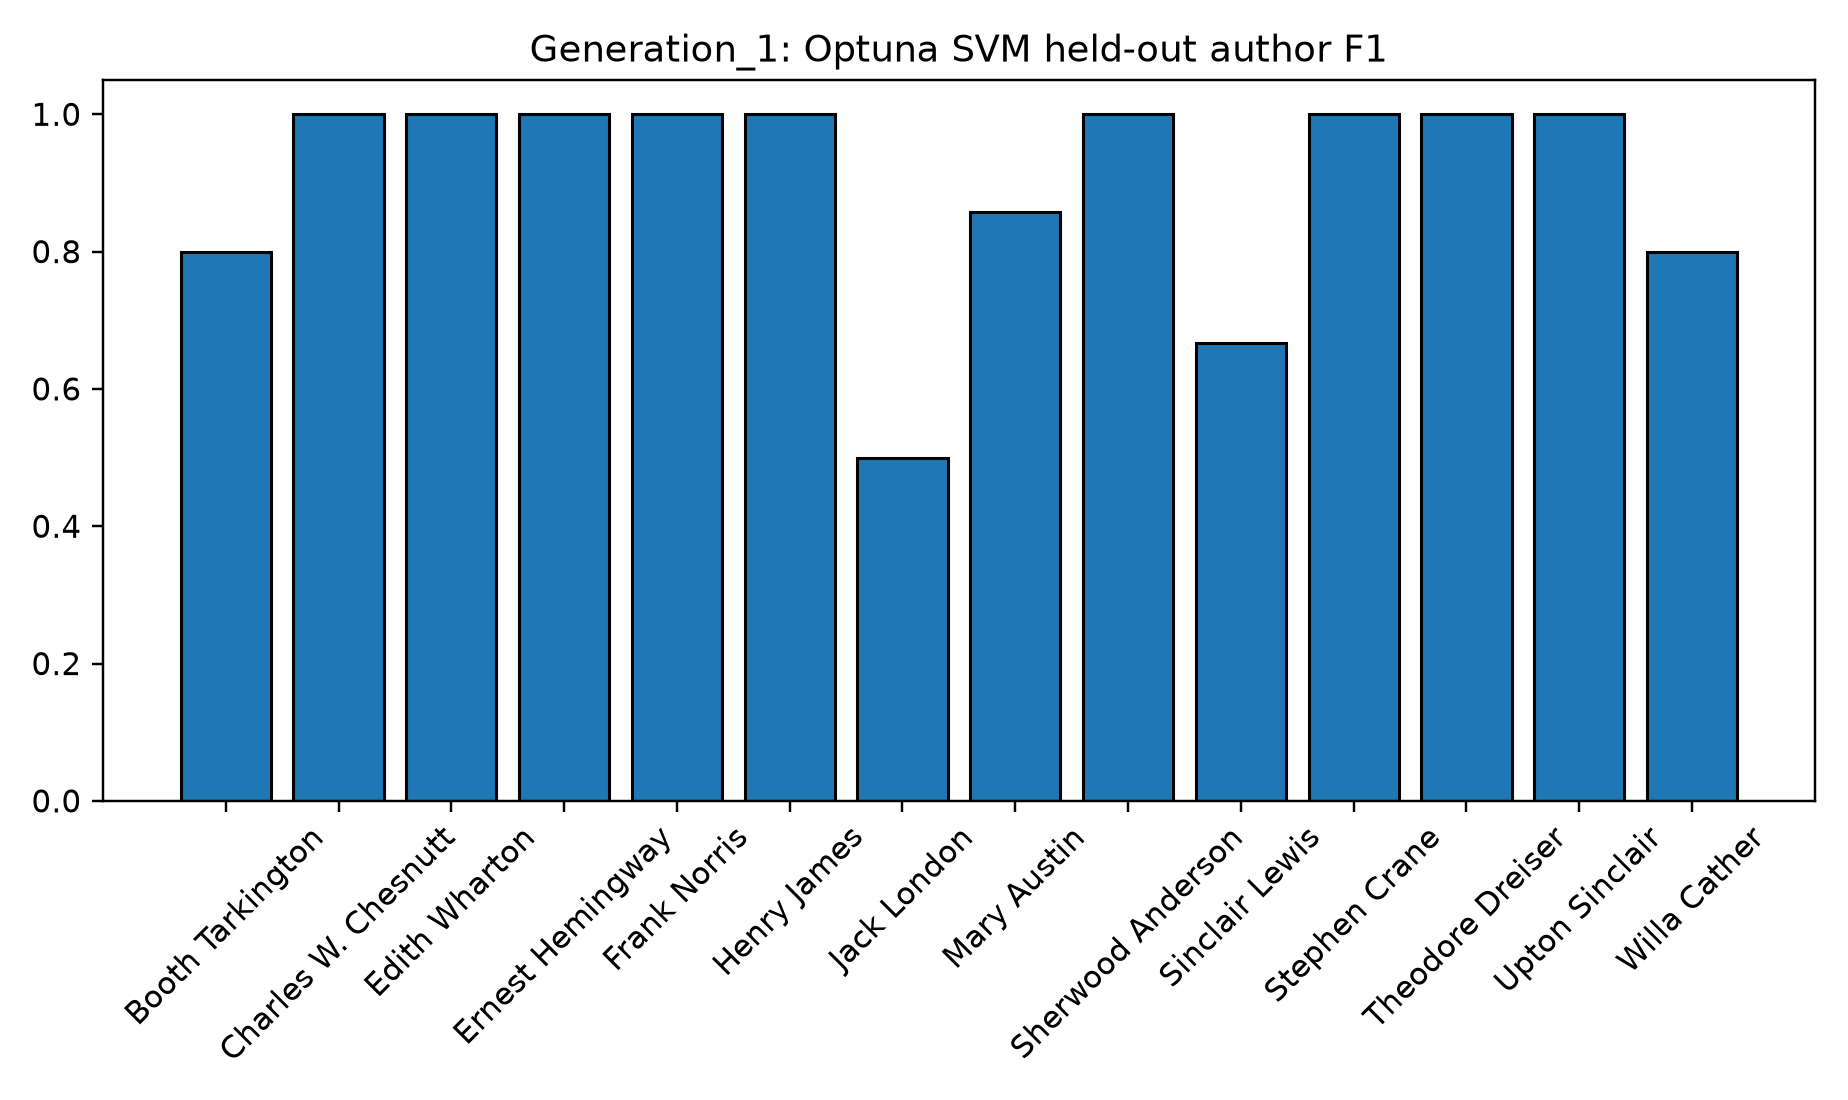

Source data for this figure (header and first rows):
Author, F1
Booth Tarkington, 0.8
Charles W. Chesnutt, 1.0
Edith Wharton, 1.0
Ernest Hemingway, 1.0
Frank Norris, 1.0
Henry James, 1.0
Jack London, 0.5
Mary Austin, 0.8571
Sherwood Anderson, 1.0
Sinclair Lewis, 0.6667
Stephen Crane, 1.0
Theodore Dreiser, 1.0
Upton Sinclair, 1.0
Willa Cather, 0.8
